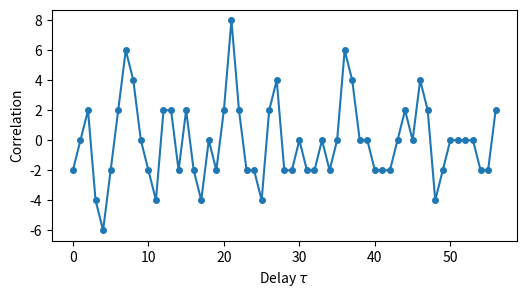

The script that saved this image:
# Example 1: correlation
# [redacted]
# SPDX-License-Identifier: GPL-3.0-only

import matplotlib.pyplot as plt
import numpy as np

g = [-1,-1,+1,+1,+1,+1,-1,-1]

f = [ 1, 1,-1,-1, 1,-1,-1,-1, 
     -1,-1, 1, 1, 1,-1,-1, 1, 
     -1, 1,-1,-1, 1,-1,-1, 1, 
      1, 1, 1,-1,-1, 1,-1, 1, 
     -1,-1,-1, 1,-1,-1, 1, 1, 
      1, 1, 1,-1, 1,-1, 1,-1, 
      1, 1,-1, 1,-1,-1,-1, 1, 
     -1,-1,-1, 1,-1, 1,-1, 1]

c = np.correlate(f,g,mode='valid')   # swapping f and g will result in a
                                     # 'mirrored' plot 

fig = plt.figure(figsize=(6,3))
plt.plot(c,'-o',ms=4)
plt.xlabel('Delay $\\tau$')
plt.ylabel('Correlation')
plt.show()